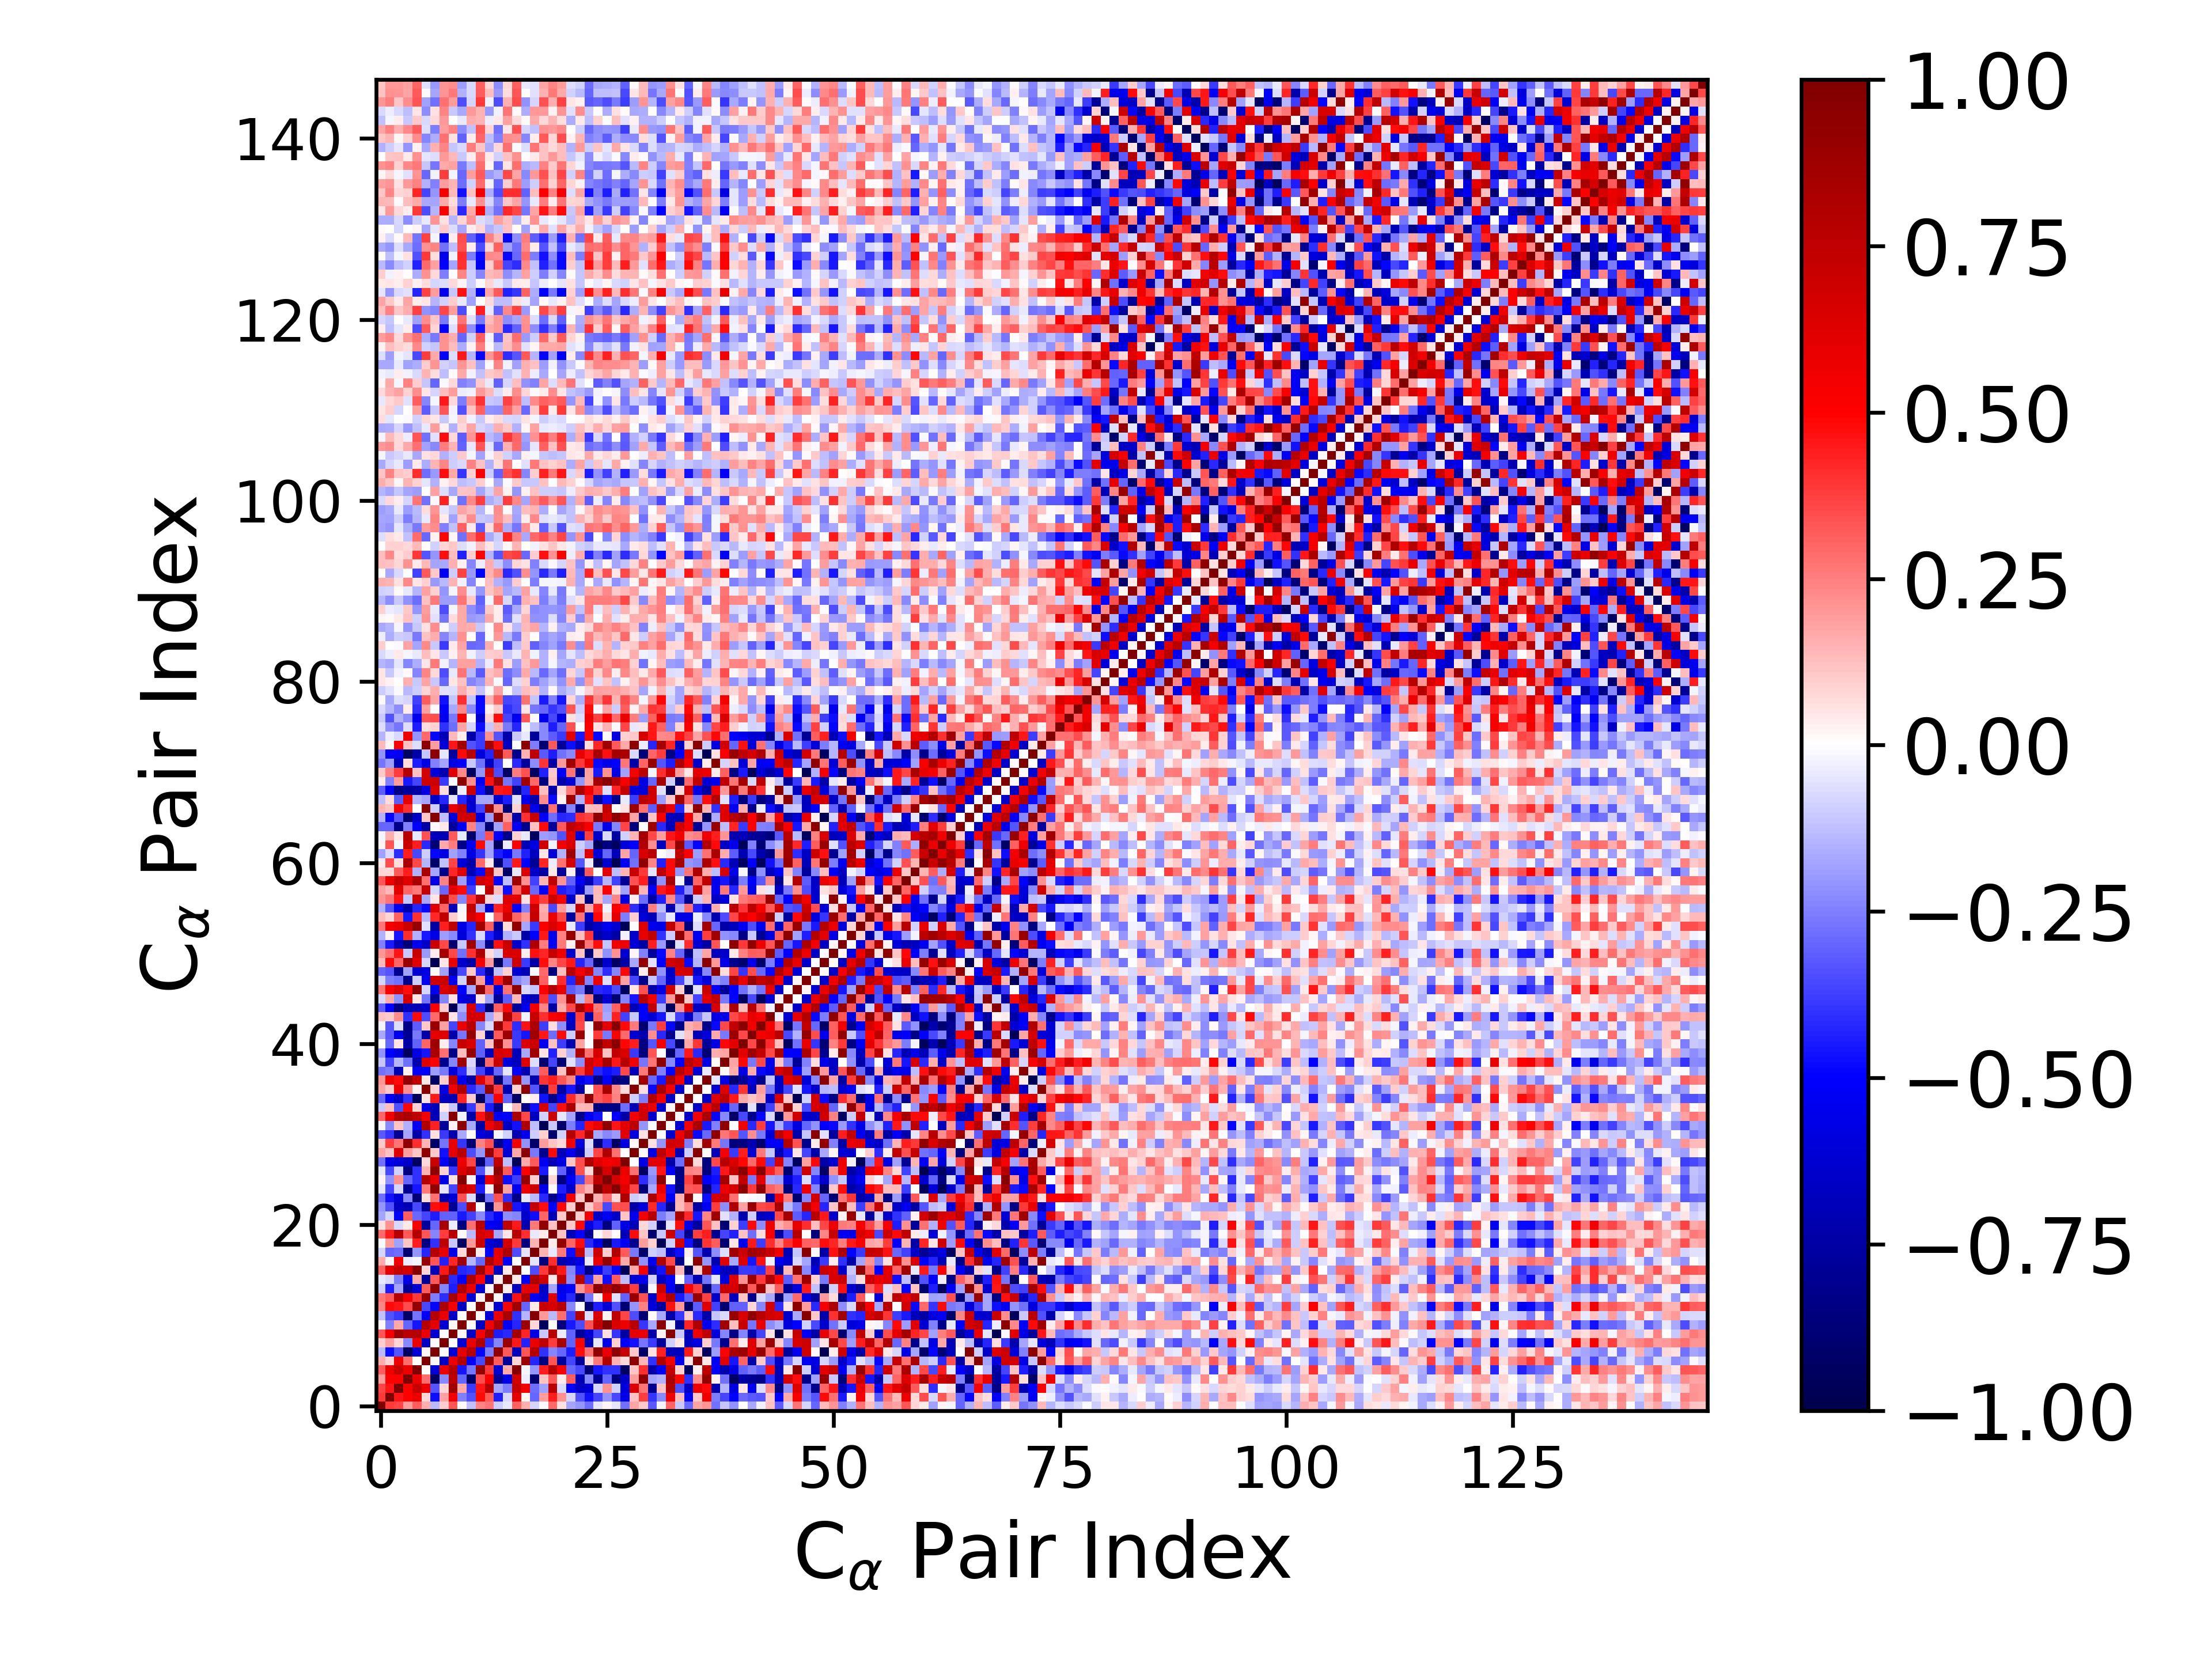

Values plotted in this chart, from the file beside it:
1.000000000000000000e+00, 3.893048286710231176e-01, 3.622062535449481202e-01, 1.889285627153011460e-01, 3.133912141707280163e-01, 1.572761319977079575e-01, -1.356667780053079919e-01, 1.006723839473429027e-01, 3.322106014641827976e-01, 8.761484946732542994e-03, -1.205331032436062766e-01, 2.357466184628000394e-01, 2.683087221301288516e-01, -9.959562603241874090e-02, -4.171173044106214756e-02, 3.089880761139901511e-01, 1.614815153647663759e-01, -8.245588779174481409e-02, -9.580860688691607285e-03, 2.911907909739465117e-01, 5.662912521207982136e-02, -1.782349709116857750e-01, -2.100304906730091070e-01, -2.876690653710783363e-01
3.893048286710231176e-01, 1.000000000000000000e+00, 4.536767304661629141e-01, 4.943632725021235297e-01, 5.630943515340368632e-01, 8.215913033575707181e-02, -4.763209974218285403e-01, 1.843436498372973686e-01, 5.452484638446546406e-01, -2.449705950008410071e-01, -3.422502361067963350e-01, 4.788610069256293844e-01, 3.222161582255595458e-01, -4.388534257017602247e-01, -7.642069333708036150e-02, 5.880297026456016152e-01, 1.827051667828537979e-02, -3.034316737701289179e-01, 1.884184491964163433e-01, 4.405995015717282803e-01, 2.171019970572180269e-01, -8.192160081502174174e-02, -3.375921770365912788e-01, -4.620380339952808724e-01
3.622062535449481202e-01, 4.536767304661629141e-01, 1.000000000000000000e+00, 5.065105560695848386e-01, 7.061722356121379329e-01, 5.629917199503120528e-01, -3.286745557521206784e-01, 7.987834179661414125e-02, 8.620133433522130240e-01, 1.704239494369348407e-01, -3.888228084797309414e-01, 4.577923045422029880e-01, 7.786302842160548465e-01, -1.732521478076074761e-01, -2.573555423366225559e-01, 7.149849883728637279e-01, 5.353367681996675786e-01, -2.874712521725051873e-01, -1.869636763362560739e-01, 7.811462898833546609e-01, -7.502030747857374449e-02, -5.048493272094105588e-01, -6.574279202705185510e-01, -6.157142570775369084e-01
1.889285627153011460e-01, 4.943632725021235297e-01, 5.065105560695848386e-01, 1.000000000000000000e+00, 5.664539324711708179e-01, 2.890216707423322595e-01, -9.297690009836664382e-01, -2.278509855896523328e-01, 7.599938112846572613e-01, -3.041456166513364368e-01, -9.138055665776388947e-01, 3.456593916810747347e-01, 5.244394440462680773e-01, -7.848552715840633187e-01, -5.656134313100932287e-01, 6.665533605576033915e-01, -3.780547370164630966e-02, -8.886378490537316654e-01, 1.107564750073432303e-01, 3.215037007130253088e-01, 3.973311914041741111e-02, 3.143698499256837309e-01, -6.998282317685557974e-01, -2.338400231105041693e-01
3.133912141707280163e-01, 5.630943515340368632e-01, 7.061722356121379329e-01, 5.664539324711708179e-01, 1.000000000000000000e+00, 2.838934465592193694e-03, -6.118597976172458486e-01, 5.630506264146083462e-01, 7.942264752850746179e-01, -4.577757957544145717e-01, -2.730610060462057564e-01, 9.130406719211068278e-01, 3.837695420529072532e-01, -6.172519674583787364e-01, 1.672976182404930512e-01, 9.677994464088564008e-01, -2.214788086971676562e-02, -2.102369159192311043e-01, 4.397249421518088508e-01, 7.879443060732770343e-01, 5.120537869492974847e-01, -2.951332943338134118e-01, -3.520601988960606610e-01, -8.757944414121353605e-01
1.572761319977079575e-01, 8.215913033575707181e-02, 5.629917199503120528e-01, 2.890216707423322595e-01, 2.838934465592193694e-03, 1.000000000000000000e+00, 1.899737880945288546e-02, -6.619397532260007377e-01, 5.633784506759325073e-01, 7.958304356194284557e-01, -5.090723370028060746e-01, -3.517263479498460299e-01, 9.060969824721105681e-01, 3.198632243515251439e-01, -7.807430860244760629e-01, 8.126425627349573300e-02, 8.942310627683287549e-01, -4.223666607313965038e-01, -8.479912866860916942e-01, 3.317365965924424231e-01, -7.744763761482019726e-01, -3.632414241639619346e-01, -7.865283743519472237e-01, 6.870706713825762424e-02
-1.356667780053079919e-01, -4.763209974218285403e-01, -3.286745557521206784e-01, -9.297690009836664382e-01, -6.118597976172458486e-01, 1.899737880945288546e-02, 1.000000000000000000e+00, 9.387192970128979685e-03, -6.175197132002692157e-01, 5.872148205023043355e-01, 7.853962736870165884e-01, -4.894618308827054509e-01, -2.519708848729571016e-01, 9.310412259751178476e-01, 3.269677533143872661e-01, -6.804039889495211435e-01, 3.348370031411030956e-01, 7.860550050355801233e-01, -4.017443182628026577e-01, -2.353729190222029755e-01, -3.045953310164785099e-01, -4.431587444664752407e-01, 4.727185349512108559e-01, 2.780565744123420502e-01
1.006723839473429027e-01, 1.843436498372973686e-01, 7.987834179661414125e-02, -2.278509855896523328e-01, 5.630506264146083462e-01, -6.619397532260007377e-01, 9.387192970128979685e-03, 1.000000000000000000e+00, -7.442886770528365191e-03, -6.231480311989688881e-01, 5.708902332061251972e-01, 8.133655523988403413e-01, -4.103568926867874889e-01, -2.375452261406410526e-01, 8.970496349512635526e-01, 4.508326036074031262e-01, -4.298301726288784597e-01, 5.722492674617317698e-01, 7.558774096276303922e-01, 3.802814241857225830e-01, 8.335893236945504103e-01, -3.051056946343254084e-01, 4.948984408749005914e-01, -7.129365682214645616e-01
3.322106014641827976e-01, 5.452484638446546406e-01, 8.620133433522130240e-01, 7.599938112846572613e-01, 7.942264752850746179e-01, 5.633784506759325073e-01, -6.175197132002692157e-01, -7.442886770528365191e-03, 1.000000000000000000e+00, 1.768672630706265639e-02, -6.578405673276015442e-01, 5.209384667942604796e-01, 8.382528688345060042e-01, -4.428636634677219908e-01, -4.141535005611028386e-01, 8.519227392884712868e-01, 4.246891858105149020e-01, -5.661798528099316608e-01, -1.029154007383381864e-01, 7.732911901687842260e-01, -3.342638547249990322e-02, -3.063159450737897305e-01, -7.970510477626050472e-01, -6.118706491863892261e-01
8.761484946732542994e-03, -2.449705950008410071e-01, 1.704239494369348407e-01, -3.041456166513364368e-01, -4.577757957544145717e-01, 7.958304356194284557e-01, 5.872148205023043355e-01, -6.231480311989688881e-01, 1.768672630706265639e-02, 1.000000000000000000e+00, 1.138178663362054456e-02, -6.760899413396266322e-01, 5.401836886800207571e-01, 8.073731923729462467e-01, -5.019557433027717064e-01, -4.286877356230553993e-01, 8.814738198311889983e-01, 7.052409303357609627e-02, -9.501418450806881077e-01, 1.402663286656531325e-02, -8.562141386150632361e-01, -4.486663403091852298e-01, -3.443412843941886514e-01, 3.414676126362808928e-01
-1.205331032436062766e-01, -3.422502361067963350e-01, -3.888228084797309414e-01, -9.138055665776388947e-01, -2.730610060462057564e-01, -5.090723370028060746e-01, 7.853962736870165884e-01, 5.708902332061251972e-01, -6.578405673276015442e-01, 1.138178663362054456e-02, 1.000000000000000000e+00, 1.208653330247797843e-02, -6.154923163027538058e-01, 5.737809645925392443e-01, 8.260078099210302893e-01, -4.026964708129571191e-01, -1.434023083258455789e-01, 9.740310015431001833e-01, 1.999275879579938131e-01, -1.395994294286131421e-01, 2.874045192573386753e-01, -3.721665295542213037e-01, 7.907698565511165345e-01, -6.492256745008349872e-02
2.357466184628000394e-01, 4.788610069256293844e-01, 4.577923045422029880e-01, 3.456593916810747347e-01, 9.130406719211068278e-01, -3.517263479498460299e-01, -4.894618308827054509e-01, 8.133655523988403413e-01, 5.209384667942604796e-01, -6.760899413396266322e-01, 1.208653330247797843e-02, 1.000000000000000000e+00, 2.800003907076006882e-02, -6.233523359376552664e-01, 5.016962005375503741e-01, 8.712846533478307842e-01, -3.038333361489313211e-01, 4.532639087108551734e-02, 7.061311289313318973e-01, 6.551889408832808348e-01, 7.659969872961904791e-01, -2.314767952759576031e-01, -8.888142185910415452e-03, -8.855772670511280475e-01
2.683087221301288516e-01, 3.222161582255595458e-01, 7.786302842160548465e-01, 5.244394440462680773e-01, 3.837695420529072532e-01, 9.060969824721105681e-01, -2.519708848729571016e-01, -4.103568926867874889e-01, 8.382528688345060042e-01, 5.401836886800207571e-01, -6.154923163027538058e-01, 2.800003907076006882e-02, 1.000000000000000000e+00, 2.065624064366152271e-02, -6.880766743489002968e-01, 4.637271322883007585e-01, 8.068718565445475166e-01, -5.163784974664524796e-01, -6.099039142088393817e-01, 6.037522738201566153e-01, -5.183248704011175212e-01, -4.177105198101047634e-01, -8.843865696706154633e-01, -2.678157942665585489e-01
-9.959562603241874090e-02, -4.388534257017602247e-01, -1.732521478076074761e-01, -7.848552715840633187e-01, -6.172519674583787364e-01, 3.198632243515251439e-01, 9.310412259751178476e-01, -2.375452261406410526e-01, -4.428636634677219908e-01, 8.073731923729462467e-01, 5.737809645925392443e-01, -6.233523359376552664e-01, 2.065624064366152271e-02, 1.000000000000000000e+00, 3.760132968470093068e-02, -6.705499250896440611e-01, 5.887606442677433272e-01, 5.983977144521853697e-01, -6.670284597913110902e-01, -1.742778765879854919e-01, -5.593077226323681650e-01, -4.902831604294343171e-01, 2.096413844364957146e-01, 3.436757560690119062e-01
-4.171173044106214756e-02, -7.642069333708036150e-02, -2.573555423366225559e-01, -5.656134313100932287e-01, 1.672976182404930512e-01, -7.807430860244760629e-01, 3.269677533143872661e-01, 8.970496349512635526e-01, -4.141535005611028386e-01, -5.019557433027717064e-01, 8.260078099210302893e-01, 5.016962005375503741e-01, -6.880766743489002968e-01, 3.760132968470093068e-02, 1.000000000000000000e+00, 3.980774459952661493e-02, -5.031813363324786348e-01, 8.054233515997573090e-01, 6.788190957673526649e-01, 5.361576457643853905e-02, 7.352232487294632080e-01, -2.224997492388066100e-01, 7.767724048323317865e-01, -4.062587313947384482e-01
3.089880761139901511e-01, 5.880297026456016152e-01, 7.149849883728637279e-01, 6.665533605576033915e-01, 9.677994464088564008e-01, 8.126425627349573300e-02, -6.804039889495211435e-01, 4.508326036074031262e-01, 8.519227392884712868e-01, -4.286877356230553993e-01, -4.026964708129571191e-01, 8.712846533478307842e-01, 4.637271322883007585e-01, -6.705499250896440611e-01, 3.980774459952661493e-02, 1.000000000000000000e+00, 7.224272128197520640e-03, -3.450712875902787746e-01, 3.897677759565851274e-01, 7.881243690564706528e-01, 4.467217035284462012e-01, -2.419691662455785430e-01, -4.568752647271498435e-01, -8.401538476903003261e-01
1.614815153647663759e-01, 1.827051667828537979e-02, 5.353367681996675786e-01, -3.780547370164630966e-02, -2.214788086971676562e-02, 8.942310627683287549e-01, 3.348370031411030956e-01, -4.298301726288784597e-01, 4.246891858105149020e-01, 8.814738198311889983e-01, -1.434023083258455789e-01, -3.038333361489313211e-01, 8.068718565445475166e-01, 5.887606442677433272e-01, -5.031813363324786348e-01, 7.224272128197520640e-03, 1.000000000000000000e+00, -5.127385069070287266e-02, -8.652307408994652782e-01, 4.086718798008782683e-01, -7.205314878285183910e-01, -6.408066261798316399e-01, -5.836361701328020013e-01, -4.662818421430750537e-02
-8.245588779174481409e-02, -3.034316737701289179e-01, -2.874712521725051873e-01, -8.886378490537316654e-01, -2.102369159192311043e-01, -4.223666607313965038e-01, 7.860550050355801233e-01, 5.722492674617317698e-01, -5.661798528099316608e-01, 7.052409303357609627e-02, 9.740310015431001833e-01, 4.532639087108551734e-02, -5.163784974664524796e-01, 5.983977144521853697e-01, 8.054233515997573090e-01, -3.450712875902787746e-01, -5.127385069070287266e-02, 1.000000000000000000e+00, 1.470821246438236141e-01, -4.289393210818036317e-02, 2.580134954064325359e-01, -4.741208123486311266e-01, 7.232289333372027285e-01, -1.360142315076717234e-01
-9.580860688691607285e-03, 1.884184491964163433e-01, -1.869636763362560739e-01, 1.107564750073432303e-01, 4.397249421518088508e-01, -8.479912866860916942e-01, -4.017443182628026577e-01, 7.558774096276303922e-01, -1.029154007383381864e-01, -9.501418450806881077e-01, 1.999275879579938131e-01, 7.061311289313318973e-01, -6.099039142088393817e-01, -6.670284597913110902e-01, 6.788190957673526649e-01, 3.897677759565851274e-01, -8.652307408994652782e-01, 1.470821246438236141e-01, 1.000000000000000000e+00, 4.122451242858819059e-02, 9.145075751756898130e-01, 2.982137992442997487e-01, 4.701476881825242260e-01, -4.189064459556475772e-01
2.911907909739465117e-01, 4.405995015717282803e-01, 7.811462898833546609e-01, 3.215037007130253088e-01, 7.879443060732770343e-01, 3.317365965924424231e-01, -2.353729190222029755e-01, 3.802814241857225830e-01, 7.732911901687842260e-01, 1.402663286656531325e-02, -1.395994294286131421e-01, 6.551889408832808348e-01, 6.037522738201566153e-01, -1.742778765879854919e-01, 5.361576457643853905e-02, 7.881243690564706528e-01, 4.086718798008782683e-01, -4.289393210818036317e-02, 4.122451242858819059e-02, 1.000000000000000000e+00, 1.216439574172772792e-01, -7.000076701531741108e-01, -4.984529249087946146e-01, -8.163589194859612874e-01
5.662912521207982136e-02, 2.171019970572180269e-01, -7.502030747857374449e-02, 3.973311914041741111e-02, 5.120537869492974847e-01, -7.744763761482019726e-01, -3.045953310164785099e-01, 8.335893236945504103e-01, -3.342638547249990322e-02, -8.562141386150632361e-01, 2.874045192573386753e-01, 7.659969872961904791e-01, -5.183248704011175212e-01, -5.593077226323681650e-01, 7.352232487294632080e-01, 4.467217035284462012e-01, -7.205314878285183910e-01, 2.580134954064325359e-01, 9.145075751756898130e-01, 1.216439574172772792e-01, 1.000000000000000000e+00, 1.081032417689608560e-01, 4.859490970239778163e-01, -5.812868916299486211e-01
-1.782349709116857750e-01, -8.192160081502174174e-02, -5.048493272094105588e-01, 3.143698499256837309e-01, -2.951332943338134118e-01, -3.632414241639619346e-01, -4.431587444664752407e-01, -3.051056946343254084e-01, -3.063159450737897305e-01, -4.486663403091852298e-01, -3.721665295542213037e-01, -2.314767952759576031e-01, -4.177105198101047634e-01, -4.902831604294343171e-01, -2.224997492388066100e-01, -2.419691662455785430e-01, -6.408066261798316399e-01, -4.741208123486311266e-01, 2.982137992442997487e-01, -7.000076701531741108e-01, 1.081032417689608560e-01, 1.000000000000000000e+00, 1.008676264323258437e-01, 5.365000831589005204e-01
-2.100304906730091070e-01, -3.375921770365912788e-01, -6.574279202705185510e-01, -6.998282317685557974e-01, -3.520601988960606610e-01, -7.865283743519472237e-01, 4.727185349512108559e-01, 4.948984408749005914e-01, -7.970510477626050472e-01, -3.443412843941886514e-01, 7.907698565511165345e-01, -8.888142185910415452e-03, -8.843865696706154633e-01, 2.096413844364957146e-01, 7.767724048323317865e-01, -4.568752647271498435e-01, -5.836361701328020013e-01, 7.232289333372027285e-01, 4.701476881825242260e-01, -4.984529249087946146e-01, 4.859490970239778163e-01, 1.008676264323258437e-01, 1.000000000000000000e+00, 1.081217092219364517e-01
-2.876690653710783363e-01, -4.620380339952808724e-01, -6.157142570775369084e-01, -2.338400231105041693e-01, -8.757944414121353605e-01, 6.870706713825762424e-02, 2.780565744123420502e-01, -7.129365682214645616e-01, -6.118706491863892261e-01, 3.414676126362808928e-01, -6.492256745008349872e-02, -8.855772670511280475e-01, -2.678157942665585489e-01, 3.436757560690119062e-01, -4.062587313947384482e-01, -8.401538476903003261e-01, -4.662818421430750537e-02, -1.360142315076717234e-01, -4.189064459556475772e-01, -8.163589194859612874e-01, -5.812868916299486211e-01, 5.365000831589005204e-01, 1.081217092219364517e-01, 1.000000000000000000e+00
-5.415973585538225860e-02, -3.628353141254144210e-01, -7.983067275970580357e-02, -7.948796101093098532e-01, -4.566747819366195893e-01, 2.621984111614428792e-01, 9.188638669812417836e-01, -5.149699299170089339e-02, -3.654421707749820891e-01, 7.271144345567850387e-01, 6.508244837922360082e-01, -4.383991834400157717e-01, 2.689161041664337934e-02, 9.523466870532552031e-01, 1.798692051887277876e-01, -5.269797752911969946e-01, 5.776960353520667057e-01, 6.930225061146122467e-01, -5.680415982432722721e-01, -8.808274062308205088e-03, -4.425561594548039213e-01, -6.446428126156508176e-01, 2.411343199767808643e-01, 1.508707979081427009e-01
2.334617977909912712e-02, -2.165959067830294515e-01, 2.134453456584184672e-01, -2.999711996720436091e-01, -3.995750462279694104e-01, 7.909592164734355890e-01, 5.791794467203488228e-01, -5.690912286174195645e-01, 5.642019530177280057e-02, 9.802457658021762610e-01, 3.012232409164911778e-02, -6.189227830416781373e-01, 5.599849851588658556e-01, 8.041649052647411589e-01, -4.722176721540695121e-01, -3.805284696484937390e-01, 9.064280999549756412e-01, 9.605327696800408654e-02, -9.470394972316259485e-01, 8.284583208299711732e-02, -8.483446788261215232e-01, -5.192247773901100816e-01, -3.567069469602905385e-01, 2.834421984005192074e-01
-5.050821379020220547e-02, -3.579254144601943244e-01, -9.364544676284826397e-02, -8.471985423396181103e-01, -3.998020264887612862e-01, 1.496353562792739900e-01, 9.352548757505432242e-01, 9.032541384943974794e-02, -3.967729678547797789e-01, 6.345606839400997901e-01, 7.503035292181563509e-01, -3.368598712084432401e-01, -5.883957708338831416e-02, 9.281227007641328353e-01, 3.218153950196636637e-01, -4.880525987417243527e-01, 4.975300485967303898e-01, 7.910690616925013519e-01, -4.477492647113476831e-01, 4.016913972356520382e-03, -3.057633799625611992e-01, -6.516836596738306842e-01, 3.425476157755818485e-01, 7.273839300761419935e-02
-2.740872807661474120e-01, -5.654238383608348739e-01, -5.955385575785092644e-01, -6.512684640290450355e-01, -9.427695580974375655e-01, 7.756073089442337698e-02, 7.158563828117192607e-01, -5.140558751290932316e-01, -7.520568084756084071e-01, 5.684397637623935795e-01, 3.633083770136232293e-01, -8.981338491707194782e-01, -3.080707931202892880e-01, 7.493500695550883162e-01, -1.274736819779479780e-01, -9.629733451756576912e-01, 1.661829318429912106e-01, 3.257581018613368018e-01, -5.349618980900563425e-01, -6.937222753814582532e-01, -5.640790279916886307e-01, 1.134789179975117523e-01, 3.481175583669872120e-01, 8.081240219395841029e-01
1.779242218223008598e-01, 1.199972892378628059e-01, 6.296755292947333604e-01, 1.901019338864227970e-01, 1.128826709493076924e-01, 9.322262249464822181e-01, 1.084145560603088781e-01, -4.656463132830774287e-01, 5.887533895942272943e-01, 7.797202674108341114e-01, -3.500583260472099334e-01, -2.092038238272487249e-01, 9.023735909649511777e-01, 3.811063136554318498e-01, -6.145569860168089704e-01, 1.685085975575813799e-01, 9.462891546619083272e-01, -2.580776244253555340e-01, -8.078178424508084543e-01, 4.836867738305157816e-01, -6.946080337304433305e-01, -5.537776641794021071e-01, -7.373712483513999993e-01, -9.904917261945003770e-02
1.046639578812523091e-01, 3.811946865446765309e-01, 2.680607316326321099e-01, 9.242226133946331856e-01, 4.112896649370781366e-01, 1.453580625840912577e-01, -9.187071099248882433e-01, -2.714924609290260693e-01, 5.709841129101351775e-01, -3.921018254768274258e-01, -8.885980543625745520e-01, 2.435424105821449581e-01, 3.367630984764449775e-01, -8.223052178662055844e-01, -5.458299890246057773e-01, 5.232637628473122415e-01, -2.155012895083584235e-01, -9.067076138715403077e-01, 1.894663692378780184e-01, 1.134684913174975884e-01, 7.478551367160313212e-02, 5.249479839919489743e-01, -5.865130461729859412e-01, -6.934383985391111282e-02
-3.257564692626422898e-01, -3.943989992859356919e-01, -7.997208280261284274e-01, -1.729012059128972600e-01, -7.351405515389776157e-01, -4.042169685058819018e-01, 5.684300023656446016e-02, -3.895281044799427939e-01, -7.394872603122647492e-01, -1.677825089157831684e-01, 1.165312340206512733e-02, -5.994335927976836009e-01, -6.445393908806756889e-01, -1.618611825198195200e-02, -9.202602897475363475e-02, -7.186458955004013660e-01, -5.540078487844400934e-01, -9.535147828913149992e-02, 9.123569506085052461e-02, -9.024804686574857682e-01, -8.608789880030974506e-02, 7.826430594442302935e-01, 4.190782119646134229e-01, 8.132582572622969463e-01
-1.565577106216930678e-02, -2.343369216881759642e-01, 1.143983980904607622e-01, -1.522955199645476820e-01, -5.103783723314889720e-01, 8.115118649026265008e-01, 4.326815344018899445e-01, -7.786649972822800025e-01, 2.730187105932540062e-02, 9.485050155165998254e-01, -1.715911000946705456e-01, -7.614170913526250306e-01, 5.489090651599722870e-01, 6.885213389021200836e-01, -6.677848361091742735e-01, -4.617221404940438090e-01, 8.192310752200923085e-01, -1.278972676623702787e-01, -9.750597336347408550e-01, -1.073852317520645888e-01, -9.189178013200763884e-01, -2.513763273736825954e-01, -4.237502400211565767e-01, 4.795221559489796226e-01
3.007959375489765441e-01, 5.524048384381107235e-01, 7.836225021048617290e-01, 8.277238094709108429e-01, 7.379837402642047683e-01, 5.386053432813844299e-01, -6.921099871426277250e-01, -9.079762467372451407e-02, 9.654277357959828443e-01, -2.549588932697060065e-02, -7.470016859244705820e-01, 4.665817066679611158e-01, 8.095203764457387097e-01, -5.176846560566625843e-01, -4.937794998335020558e-01, 8.252608439531360363e-01, 3.590403468427942890e-01, -6.795380720603240166e-01, -8.937300014065809040e-02, 6.941208512133529851e-01, -5.376332725670996543e-02, -1.766148794399512445e-01, -8.246339534552703521e-01, -5.258972134309756186e-01
-1.081748726010512279e-01, 1.263555067777373531e-01, -3.429266516776667828e-01, 4.851888426091960915e-01, 9.089912912738475070e-02, -5.575317437394946563e-01, -6.880899997580496308e-01, 4.678631753416538641e-02, -1.028040586580372256e-01, -7.908309805857788310e-01, -3.844192616061879453e-01, 2.026539979040528350e-01, -4.472993360151500397e-01, -8.068390949769160825e-01, 1.557808053262134222e-03, 1.354106131435672267e-01, -8.389874119465329239e-01, -4.725880966732665667e-01, 6.593302545091213052e-01, -3.644132936240299103e-01, 4.725654816667146929e-01, 8.246402210657585163e-01, 1.363023498252366739e-01, 1.472929800998487582e-01
-2.936998053003411213e-01, -5.239670730547836275e-01, -6.522455652093539502e-01, -4.007470719710062301e-01, -9.482032444095547241e-01, 5.421203880053244994e-02, 4.475524297918418992e-01, -6.675828435311135234e-01, -7.074510763699267679e-01, 4.240374616307848732e-01, 9.497089338282284354e-02, -9.325589436116775710e-01, -3.166271793226609343e-01, 4.999822111416696302e-01, -3.109588715104497636e-01, -9.329409850363202805e-01, 3.851311139379359240e-03, 3.472782419887010530e-02, -4.609953587167843758e-01, -8.225863057417325264e-01, -5.558211921609343964e-01, 4.167842483637512196e-01, 2.418434073310700982e-01, 9.320135530803169699e-01
1.722130594955256222e-01, 1.040710967371916013e-01, 5.698751732534423908e-01, 2.211353258557548773e-01, 2.369083041234212872e-02, 9.600955021221726504e-01, 8.654059356481051679e-02, -5.835354431642233441e-01, 5.508476470760934607e-01, 8.090742234882020156e-01, -4.198842968411798937e-01, -3.142437247054645777e-01, 9.004109360630079273e-01, 3.787045656667444860e-01, -7.110829442941477563e-01, 9.261005216703573073e-02, 9.375095573548433148e-01, -3.351524662251796349e-01, -8.587498282821081075e-01, 3.791104885447149631e-01, -7.599342583111549088e-01, -4.543211871624467935e-01, -7.550114032506618500e-01, 1.288969177041028417e-02
2.082391639155840579e-01, 5.541129843844383451e-01, 4.817364259332157506e-01, 9.078983605229952181e-01, 7.469128246112349823e-01, 5.398295540112550001e-02, -9.353061827798964112e-01, 1.010370472992323243e-01, 7.474069705485802961e-01, -5.321895847863215012e-01, -7.359841431720866023e-01, 6.194742996769169174e-01, 3.747221673720882440e-01, -8.921338728169162513e-01, -2.710258927311239296e-01, 8.281318608180759933e-01, -2.100926981952685180e-01, -7.255886989040263302e-01, 3.911493746887189094e-01, 4.447123900005940378e-01, 3.334817480470393392e-01, 2.405076374767162461e-01, -5.380527137419423012e-01, -4.710262303124032601e-01
-2.790710434701886844e-01, -2.555729677606712325e-01, -7.258358998534546469e-01, 2.926535301855624077e-02, -5.179112870643881594e-01, -5.132772187556147170e-01, -1.915657826920622309e-01, -2.597397179927072863e-01, -5.997158233642249092e-01, -4.119445479817950284e-01, -1.103029220035692815e-01, -3.708744095254054574e-01, -6.545176436492027294e-01, -2.939085606315779975e-01, -4.903512527395605114e-02, -4.929089007730459437e-01, -7.226235522805084521e-01, -2.201043765209035608e-01, 3.153381646338082045e-01, -8.050571481742327951e-01, 1.179522719542507453e-01, 8.733369407807668461e-01, 3.799656048274318021e-01, 6.549498695973822171e-01
-1.131452718329072904e-01, -3.640225652364604270e-01, -1.436014504736274344e-01, -2.737170937047829766e-01, -7.209305344735996712e-01, 6.244054429495031755e-01, 5.011468459456029922e-01, -8.090809424126046423e-01, -2.377900988024909124e-01, 8.676871151434804030e-01, -7.487450799397653289e-02, -9.002152051881647798e-01, 2.946513495555392881e-01, 7.103599183188774591e-01, -5.971907196286038166e-01, -6.831694634017235757e-01, 6.241862575504832922e-01, -6.263149342053060675e-02, -8.997239449988649884e-01, -3.669512238654162872e-01, -8.890437834366630154e-01, -5.758628189285762422e-02, -2.253082105220361175e-01, 6.870525917308114572e-01
-2.183347751944134940e-01, -4.994940383818102791e-01, -5.877422981871061047e-01, -9.345527176638285249e-01, -5.748405888688912224e-01, -4.577198170776333175e-01, 8.275770017150282376e-01, 2.743863308672740420e-01, -8.403518778858123373e-01, 1.258797768118547489e-01, 9.035794671307499915e-01, -3.097323343383171501e-01, -6.835766113632102403e-01, 6.530811136979989273e-01, 6.322039945135611294e-01, -6.889004459310192896e-01, -1.680210800649355463e-01, 8.713295833394408829e-01, 4.704512858863924007e-02, -4.370696675191026448e-01, 8.612875273994327618e-02, -1.491377312030982560e-01, 8.094965796023594340e-01, 2.797686618850647733e-01
5.872379076621854314e-03, -2.956876149018697886e-01, 4.862248980726944364e-02, -7.452576441028487819e-01, -3.112359351386798645e-01, 2.998696576901813682e-01, 8.769638023145530648e-01, 3.640577105910209471e-02, -2.368969707439335382e-01, 7.116352109049703945e-01, 6.406641760858229340e-01, -3.084945003881033876e-01, 1.164636133726709571e-01, 9.138287172516906809e-01, 2.112954583609996662e-01, -3.845884132934127564e-01, 6.318428920615898337e-01, 6.956996719383118366e-01, -5.398742074443241279e-01, 1.237952579768596545e-01, -3.773443024667922363e-01, -7.215486687660651599e-01, 1.805436380559992116e-01, 5.647670425688309723e-03
-1.716974892402151898e-01, -3.248884955638536298e-01, -5.342022355826404612e-01, -7.968079986661196212e-01, -2.606648390086599432e-01, -7.366806974000853492e-01, 5.888905642183223099e-01, 6.192928215545697723e-01, -7.349748770976893830e-01, -2.669930310670617923e-01, 9.182518398003066684e-01, 8.349220169470220054e-02, -8.152434002711806960e-01, 3.225138033895637579e-01, 8.812868610182844620e-01, -3.852316002748836787e-01, -4.537979083748562292e-01, 8.743989662724540590e-01, 4.472575470279598342e-01, -2.870735438907415782e-01, 4.774762250258785534e-01, -9.931516524160959036e-02, 8.994660580858561127e-01, -1.369374556045931460e-02
-2.766457975392278001e-02, -3.312297391874044483e-01, -6.560952444871680223e-02, -8.358761896644378853e-01, -3.185173797249890026e-01, 1.042002116090153807e-01, 9.058946516016301853e-01, 1.813353063433457146e-01, -3.611806510444227625e-01, 5.686470476140561559e-01, 7.729037816665252913e-01, -2.402986066896559691e-01, -7.065789342292896902e-02, 8.765923695515089875e-01, 3.899645073444055199e-01, -4.116686658241708874e-01, 4.622471772270550505e-01, 8.140645226145721836e-01, -3.757537284233913866e-01, 6.295011790426824350e-02, -2.207461456360609864e-01, -6.746327625931634042e-01, 3.576893530900027707e-01, -1.568067624148251210e-02
1.197564079015201871e-01, 1.051569206952561869e-01, 2.243336351640016491e-01, -4.041658750751109253e-01, 4.773033924840682229e-01, -3.458026058561772809e-01, 2.965574215995687157e-01, 8.756588933245714745e-01, 5.087116746120756705e-02, -2.227181535504359766e-01, 6.699341176918961471e-01, 6.571633091069492005e-01, -1.701113972416465059e-01, 1.209692209475751318e-01, 8.099910780561186963e-01, 3.675366036976186468e-01, -3.079789757899060315e-02, 7.131645690598459320e-01, 4.125484785830618173e-01, 5.226456572879443208e-01, 5.577288638748346683e-01, -6.360622025560717097e-01, 3.761056161767308281e-01, -7.228679226214680398e-01
-3.139983234732277029e-01, -4.942964351071565954e-01, -8.423028022928648051e-01, -6.931727436141975618e-01, -6.982895018984081048e-01, -6.541921647376645055e-01, 5.152999008970525763e-01, 9.952679118169513450e-02, -9.631303198560894341e-01, -1.570016339784848225e-01, 6.384694644097448357e-01, -4.063348339869784498e-01, -8.892139424549609927e-01, 3.180962435010240008e-01, 4.796318241832679963e-01, -7.702057817186123145e-01, -5.394068477007069040e-01, 5.505546768837268345e-01, 2.363339876720085830e-01, -7.606543018260626399e-01, 1.634437188298281662e-01, 3.577961719810297536e-01, 8.386170796464489374e-01, 5.398550001638166007e-01
-7.250934288414687123e-02, 1.709330168722585086e-01, -2.158431871749045272e-01, 6.552477663821095755e-01, 5.422980834385598276e-02, -2.696426395286306010e-01, -7.690922520225964565e-01, -2.356703936721522286e-01, 5.707127826180843910e-02, -5.889228388765875843e-01, -6.351279367915855234e-01, 4.762150285315164266e-02, -1.857470532898961024e-01, -7.817473936231670306e-01, -3.188915368169181197e-01, 1.336862791785331239e-01, -6.188036612693185168e-01, -7.069630165826868984e-01, 4.001660739386799781e-01, -3.479493624812897146e-01, 2.117118716583384352e-01, 8.398533555290421670e-01, -1.335520366273732495e-01, 2.537504074048664848e-01
2.698921529664760621e-01, 5.289549885912521177e-01, 6.291616712531989952e-01, 4.732235132325899873e-01, 9.563841656992669860e-01, -8.490857144625812980e-02, -5.358156290577539282e-01, 6.421899880024962703e-01, 7.123621178215299166e-01, -4.922977853608397902e-01, -1.647892991997060574e-01, 9.380144564012246056e-01, 2.924622852008439966e-01, -5.878441568393225625e-01, 2.777745278163269438e-01, 9.457183671512875422e-01, -7.594687089752819031e-02, -1.109761818574031278e-01, 5.082061727320343891e-01, 7.813411473934265272e-01, 5.765065638848625440e-01, -3.158341681903215625e-01, -2.615266675999551316e-01, -8.965381673418691966e-01
-8.433081251868608519e-02, -2.552388174100192475e-01, -2.765380116651462994e-01, -8.226690830860445836e-01, -9.384197894992038491e-02, -5.349743527573701529e-01, 6.784679620712362746e-01, 6.949631971535543684e-01, -5.277534769200722398e-01, -9.279432952591334938e-02, 9.626536580685761679e-01, 1.932778411411681940e-01, -5.729794725911420139e-01, 4.524717108648061425e-01, 8.878562384421143650e-01, -2.265895470939595091e-01, -1.760139131475515484e-01, 9.589491018931026733e-01, 3.116131652485000791e-01, -1.418860277892373912e-03, 4.115032532921086283e-01, -4.226246006218442042e-01, 7.588423490264956106e-01, -2.344160642974826292e-01
-3.034458548965567326e-01, -3.290098359496059777e-01, -8.117426414035538995e-01, -1.840766329726777062e-01, -6.190151102274785710e-01, -5.835855671048276738e-01, 9.695544803312028392e-03, -1.842128624906153034e-01, -7.526783220652972783e-01, -3.525592301092099756e-01, 1.020245499274144846e-01, -4.206009301100395725e-01, -7.638908326642608326e-01, -1.220070802127530135e-01, 9.325624572477470009e-02, -6.201126151933040731e-01, -7.048911368716568315e-01, -8.505152729914379137e-03, 2.953641903650919831e-01, -8.573081401856743611e-01, 1.254896181843858372e-01, 7.783219955979086002e-01, 5.422580755760543214e-01, 6.753932386265776300e-01
1.336945575885592763e-01, 4.787852857994764899e-01, 3.019157238729689441e-01, 8.926321157960502850e-01, 6.151129100771015601e-01, -8.525599395491420540e-02, -9.644826602658149728e-01, 5.288764722337505053e-02, 5.825025490288204821e-01, -6.333517003996614880e-01, -7.346297792608140753e-01, 5.281581490965262526e-01, 1.965871018348760990e-01, -9.460334726960747398e-01, -2.595145716402345593e-01, 6.909845446833806637e-01, -3.888782550834682938e-01, -7.472277107568687793e-01, 4.698301488404782456e-01, 2.378625648849917729e-01, 3.654720714047228758e-01, 4.491531001853842908e-01, -4.268736630998682391e-01, -3.042150436528029411e-01
2.057836999825767843e-01, 2.768026296719183210e-01, 4.567226121529159300e-01, -1.068975387923970510e-01, 7.165069305128501931e-01, -2.006033471251892908e-01, 3.191803597519681651e-02, 8.417578855192070497e-01, 3.549863861658421049e-01, -2.744978531553488033e-01, 4.021426377997031065e-01, 8.127925642095182868e-01, 6.501228539958235630e-02, -9.220747314932813132e-02, 6.446539012877460229e-01, 6.366324650353766268e-01, 3.404466278435250293e-02, 4.617798307599348395e-01, 4.223735647115688940e-01, 7.177963708158133782e-01, 5.641486432695017594e-01, -6.334076853527575990e-01, 1.122372048742031614e-01, -8.751812228635532653e-01
-2.450220485758157762e-01, -4.507754092528152290e-01, -6.912699912828662585e-01, -8.606663192576176069e-01, -5.384077168311135475e-01, -6.512274451768768069e-01, 6.875529840134446680e-01, 3.557498181846273644e-01, -8.935288614923018180e-01, -1.016166254989169654e-01, 8.734283041896536703e-01, -2.192951762938164517e-01, -8.385760215030283460e-01, 4.612479088072101163e-01, 7.067706856523423564e-01, -6.461006692102591042e-01, -4.031650491476346798e-01, 8.161731282687704203e-01, 2.566448450457769481e-01, -5.156993332940215113e-01, 2.594316657821338912e-01, 2.368445525447852862e-02, 9.041932721347113455e-01, 2.731800322421582550e-01
-1.519770654848636993e-01, 2.602087055845464514e-02, -4.541652532237849815e-01, 4.069400810619427933e-01, -1.559050312344793243e-01, -4.501685236156056646e-01, -5.671464509921049224e-01, -1.882185295451610230e-01, -2.338040969225932408e-01, -5.997189303273610106e-01, -4.026064400367226348e-01, -7.437446938864433754e-02, -4.394954844417445772e-01, -6.377667982593210327e-01, -1.534902855924804577e-01, -1.028339049591611570e-01, -7.408213724210204187e-01, -4.957918261533083015e-01, 4.474673477824230861e-01, -5.517623007238663391e-01, 2.498131091641277446e-01, 8.920161602748136742e-01, 1.272045321257116168e-01, 3.953224028650043631e-01
2.661567138964523460e-01, 5.382200432723797112e-01, 5.774054180004367653e-01, 6.908026199175880677e-01, 9.064663578761079643e-01, -5.877576603923525406e-02, -7.542157755836697008e-01, 4.433488816012845501e-01, 7.447845285926150138e-01, -5.641181139472408734e-01, -4.229566011127474656e-01, 8.470815532467964593e-01, 3.125810163158280197e-01, -7.703662466981490153e-01, 6.257626408737899937e-02, 9.329878490471139596e-01, -1.771136998509698912e-01, -3.896327260933646341e-01, 5.115722069376009706e-01, 6.396290945681327722e-01, 5.257793753641932799e-01, -4.100677672172162169e-02, -3.795616702450350100e-01, -7.416984058206202990e-01
1.274537131299325332e-01, 8.449600222493026946e-02, 3.068283243663238458e-01, -4.545516783470637256e-01, 4.053760053868819546e-01, -1.338808268873055984e-01, 4.188334466462990680e-01, 7.359285199169917080e-01, 9.632099195225647670e-02, 2.099011177260734148e-02, 6.585377924131694538e-01, 5.203231014642402119e-01, -4.505630329776446653e-03, 3.081913199407333992e-01, 6.812484725151148890e-01, 2.981505339813507183e-01, 2.072214195188681607e-01, 7.235658225166657909e-01, 1.766261584870495172e-01, 5.631168480536110632e-01, 3.521813301268187923e-01, -7.728461480871025024e-01, 2.708167389674253633e-01, -6.758351721824584768e-01
-1.519193449124558726e-01, -3.292903894447867796e-01, -5.384933189279513810e-01, -7.324286130867461164e-01, -4.260084238901150067e-01, -4.811265050358694562e-01, 6.165719120543455833e-01, 3.032511474303419274e-01, -6.936320467142303992e-01, -1.881246318062918671e-02, 7.408732413893742708e-01, -1.674056223851171643e-01, -6.244599106676514966e-01, 4.319473900492626361e-01, 5.778275011108644499e-01, -4.999306348067279471e-01, -2.451402098186956646e-01, 6.951008669455338573e-01, 1.584692950779505172e-01, -3.521021789112755429e-01, 1.906969742648131627e-01, -8.135834428785869432e-02, 7.199042955060557247e-01, 1.698236873009972281e-01
2.040558564976293343e-01, 2.718239339786352460e-01, 4.595617554908760782e-01, -1.120615680635427408e-01, 6.876083249701518962e-01, -1.691539455207980991e-01, 4.868824204798107708e-02, 8.023790493189822959e-01, 3.497643196752898143e-01, -2.358020084492243873e-01, 3.926439722497745421e-01, 7.724063111863296305e-01, 8.224114765277695804e-02, -6.395161583453322363e-02, 6.163309418533938766e-01, 6.044489694020086512e-01, 6.103421257535662781e-02, 4.631861968616372005e-01, 3.823920768833345418e-01, 7.030849221357048373e-01, 5.278690512524226719e-01, -6.446892565262095642e-01, 1.139034459793994564e-01, -8.465025698224619699e-01
1.824930432057935148e-01, 1.401372169569601311e-01, 6.075797309545307723e-01, 2.996325425931999908e-01, 2.644678851410843246e-01, 7.166161012059268920e-01, -8.147392681719360652e-02, -2.891995600792793830e-01, 6.015483368255664098e-01, 4.822907619400391144e-01, -3.767718764792615804e-01, -5.428633438369738495e-03, 7.515966807248168902e-01, 1.250764302527503369e-01, -4.725884844448535738e-01, 3.037462421082193775e-01, 6.694065107077175059e-01, -2.898371216428491937e-01, -5.073030644368494713e-01, 4.796036779988315235e-01, -4.384517398933540089e-01, -4.033133802132444212e-01, -6.520804198091012527e-01, -1.934738045908938053e-01
3.331814799849169284e-01, 5.696409241179412053e-01, 7.261117261983764948e-01, 6.229284870144555786e-01, 8.235502820650736355e-01, 2.775880855792530189e-01, -5.653867706252004854e-01, 2.460758468273696042e-01, 8.470233149124274385e-01, -1.882264646871642244e-01, -4.453921291926532522e-01, 6.675955968978249944e-01, 5.947957141261192016e-01, -4.919556355923520585e-01, -1.308269368692570045e-01, 8.652588236689680024e-01, 2.117718114939180218e-01, -3.730954467214856463e-01, 1.428559556557990606e-01, 7.519986057332657126e-01, 2.166171816520001681e-01, -3.081484680758319605e-01, -5.436391129112413401e-01, -7.095727806156538753e-01
7.856800649118314550e-02, 7.556218614287948943e-02, 3.269084340895758722e-01, 4.393438426166224597e-01, -1.488991204977319627e-01, 8.356212794368911290e-01, -1.756975983752096515e-01, -8.247314642924573613e-01, 4.236843713981360837e-01, 6.145293418277705255e-01, -6.917721335891647838e-01, -4.833971032185094829e-01, 7.372572429815453798e-01, 1.156743331447047107e-01, -9.181974104940713310e-01, -4.055490895910469906e-02, 6.374818155583475976e-01, -6.550876409199847261e-01, -7.548878444489024453e-01, 4.527433521733208177e-02, -7.740401626679487279e-01, 2.798430273509241659e-02, -7.640801280847266952e-01, 3.256501911470507937e-01
4.454078965930791112e-02, 3.468877165249065198e-01, 6.367372729921327856e-02, 8.295830755505076981e-01, 3.569235059365352680e-01, -1.461380255159223096e-01, -9.139182001112426956e-01, -1.211689864640337899e-01, 3.661530181243414228e-01, -6.146020478776835771e-01, -7.474481798255907528e-01, 2.949286341374739995e-01, 4.645459481089358328e-02, -9.057614113235111786e-01, -3.374070441826290678e-01, 4.471656292557059098e-01, -4.951550949859163664e-01, -7.906899696431848312e-01, 4.253202089553110854e-01, -3.753775245892519707e-02, 2.794062725088945487e-01, 6.664158843116178010e-01, -3.325229014905722869e-01, -3.227873025967514797e-02
... 86 more rows
